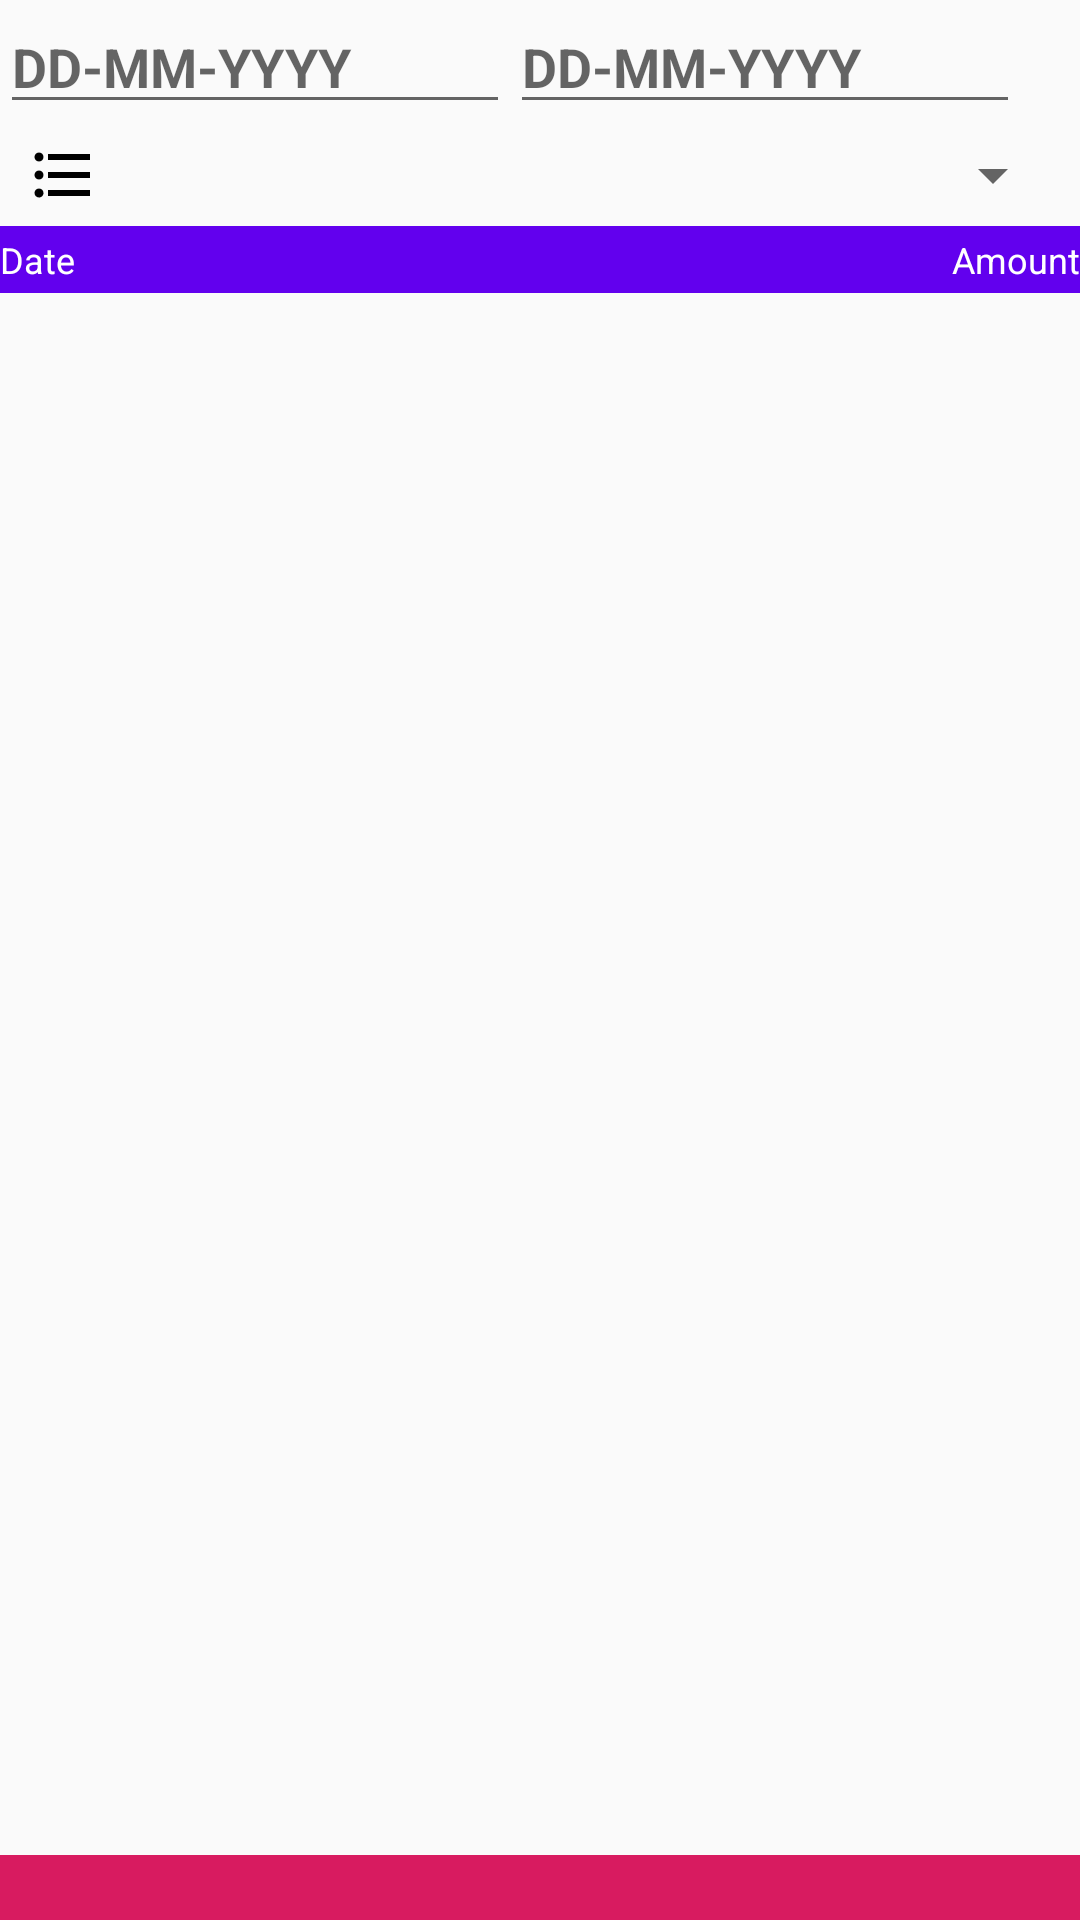

Android layout source for this screen:
<!-- AndroidManifest.xml: application theme AppTheme -->
<!-- res/layout/activity_sales_summary_report.xml -->
<?xml version="1.0" encoding="utf-8"?>
<LinearLayout xmlns:android="http://schemas.android.com/apk/res/android"
    xmlns:tools="http://schemas.android.com/tools"
    android:layout_width="match_parent"
    android:layout_height="match_parent"
    android:orientation="vertical"
    tools:context=".SalesSummaryReport">


    <LinearLayout
        android:id="@+id/layoutdatetime"
        android:layout_width="match_parent"
        android:layout_height="wrap_content"
        android:orientation="horizontal">

        <LinearLayout
            android:id="@+id/fromdateLayout"
            android:layout_width="0dp"
            android:layout_height="wrap_content"
            android:layout_weight="1"
            android:orientation="horizontal">

            <ImageView
                android:layout_width="wrap_content"
                android:layout_height="wrap_content"
                android:layout_gravity="center_vertical"
                android:src="@drawable/ic_date_range_black_24dp" />

            <EditText
                android:id="@+id/fromdate"
                android:layout_width="match_parent"
                android:layout_height="wrap_content"
                android:editable="false"
                android:focusable="false"
                android:hint="DD-MM-YYYY"
                android:inputType="date"
                android:onClick="datePicker"
                android:textColor="@color/colorAccent"
                android:textStyle="bold" />
        </LinearLayout>

        <LinearLayout
            android:layout_width="0dp"
            android:layout_height="wrap_content"
            android:layout_weight="1"
            android:orientation="horizontal">

            <ImageView
                android:layout_width="wrap_content"
                android:layout_height="wrap_content"
                android:layout_gravity="center_vertical"
                android:src="@drawable/ic_date_range_black_24dp" />

            <EditText
                android:id="@+id/todate"
                android:layout_width="match_parent"
                android:layout_height="wrap_content"
                android:editable="false"
                android:focusable="false"
                android:hint="DD-MM-YYYY"
                android:inputType="date"
                android:onClick="datePicker"
                android:textColor="@color/colorAccent"
                android:textStyle="bold" />
        </LinearLayout>

        <ImageView
            android:layout_width="wrap_content"
            android:layout_height="wrap_content"
            android:layout_gravity="center_vertical"
            android:layout_marginStart="10dp"
            android:layout_marginEnd="10dp"
            android:onClick="load"
            android:src="@drawable/ic_search_black_24dp" />

    </LinearLayout>

    <LinearLayout
        android:layout_width="match_parent"
        android:layout_height="wrap_content"
        android:gravity="center_vertical"
        android:orientation="horizontal"
        android:padding="5dp">

        <ImageView
            android:layout_width="wrap_content"
            android:layout_height="match_parent"
            android:src="@drawable/ic_format_list_bulleted_black_24dp" />

        <Spinner
            android:id="@+id/summaryType"
            android:layout_width="match_parent"
            android:layout_height="wrap_content" />
    </LinearLayout>


    <LinearLayout
        android:id="@+id/layoutItemHeadeing"
        style="@style/ItemsHeader"
        android:layout_width="match_parent"
        android:layout_height="wrap_content"
        android:orientation="horizontal">

        <TextView
            android:id="@+id/tvDate"
            style="@style/DateReportItemHeading"
            android:layout_width="0dp"
            android:layout_height="wrap_content"
            android:layout_weight="1"
            android:gravity="start"
            android:text="Date" />

        <TextView
            style="@style/DateReportItemHeading"
            android:layout_width="0dp"
            android:layout_height="wrap_content"
            android:layout_weight="1"
            android:text="Amount" />

    </LinearLayout>

    <androidx.recyclerview.widget.RecyclerView
        android:id="@+id/recycler_view"
        android:layout_width="match_parent"
        android:layout_height="0dp"
        android:layout_marginTop="5dp"
        android:layout_weight="1"
        android:scrollbars="vertical">

    </androidx.recyclerview.widget.RecyclerView>

    <LinearLayout
        android:layout_width="match_parent"
        android:layout_height="wrap_content"
        android:layout_gravity="bottom|end"
        android:background="@color/colorAccent"
        android:orientation="horizontal">

        <TextView
            android:id="@+id/in"
            style="@style/DateReportFooter"
            android:layout_width="0dp"
            android:layout_height="wrap_content"
            android:layout_weight="1" />

        <TextView
            android:id="@+id/out"
            style="@style/DateReportFooter"
            android:layout_width="0dp"
            android:layout_height="wrap_content"
            android:layout_weight="1" />

        <TextView
            android:id="@+id/balance"
            style="@style/DateReportFooter"
            android:layout_width="0dp"
            android:layout_height="wrap_content"
            android:layout_weight="1" />
    </LinearLayout>
</LinearLayout>
<!-- resources referenced by this layout -->
<resources>
  <color name="colorAccent">#D81B60</color>
  <!-- drawable ic_format_list_bulleted_black_24dp (drawable) -->
  <vector xmlns:android="http://schemas.android.com/apk/res/android"
          android:width="32dp"
          android:height="32dp"
          android:viewportWidth="24.0"
          android:viewportHeight="24.0">
      <path
          android:fillColor="#FF000000"
          android:pathData="M4,10.5c-0.83,0 -1.5,0.67 -1.5,1.5s0.67,1.5 1.5,1.5 1.5,-0.67 1.5,-1.5 -0.67,-1.5 -1.5,-1.5zM4,4.5c-0.83,0 -1.5,0.67 -1.5,1.5S3.17,7.5 4,7.5 5.5,6.83 5.5,6 4.83,4.5 4,4.5zM4,16.5c-0.83,0 -1.5,0.68 -1.5,1.5s0.68,1.5 1.5,1.5 1.5,-0.68 1.5,-1.5 -0.67,-1.5 -1.5,-1.5zM7,19h14v-2L7,17v2zM7,13h14v-2L7,11v2zM7,5v2h14L21,5L7,5z"/>
  </vector>
  <style name="DateReportFooter">
          <item name="android:textColor">@color/White</item>
          <item name="android:textSize">16sp</item>
          <item name="android:gravity">center</item>
      </style>
  <style name="DateReportItemHeading">
          <item name="android:textColor">@color/White</item>
          <item name="android:textSize">12sp</item>
          <item name="android:gravity">right</item>
      </style>
  <style name="ItemsHeader">
          <item name="android:background">@color/design_default_color_primary</item>
          <item name="android:textStyle">bold</item>
          <item name="android:paddingTop">3dp</item>
          <item name="android:paddingBottom">3dp</item>
      </style>
  <style name="AppTheme" parent="Theme.AppCompat.Light.DarkActionBar">
          
          <item name="colorPrimary">@color/colorPrimary</item>
          <item name="colorPrimaryDark">@color/colorPrimaryDark</item>
          <item name="colorAccent">@color/design_default_color_primary_dark</item>
          <item name="android:buttonStyle">@style/Widget.AppCompat.Button.Colored</item>
      </style>
  <color name="White">#FFF</color>
  <color name="colorPrimary">#008577</color>
  <color name="colorPrimaryDark">#00574B</color>
</resources>
